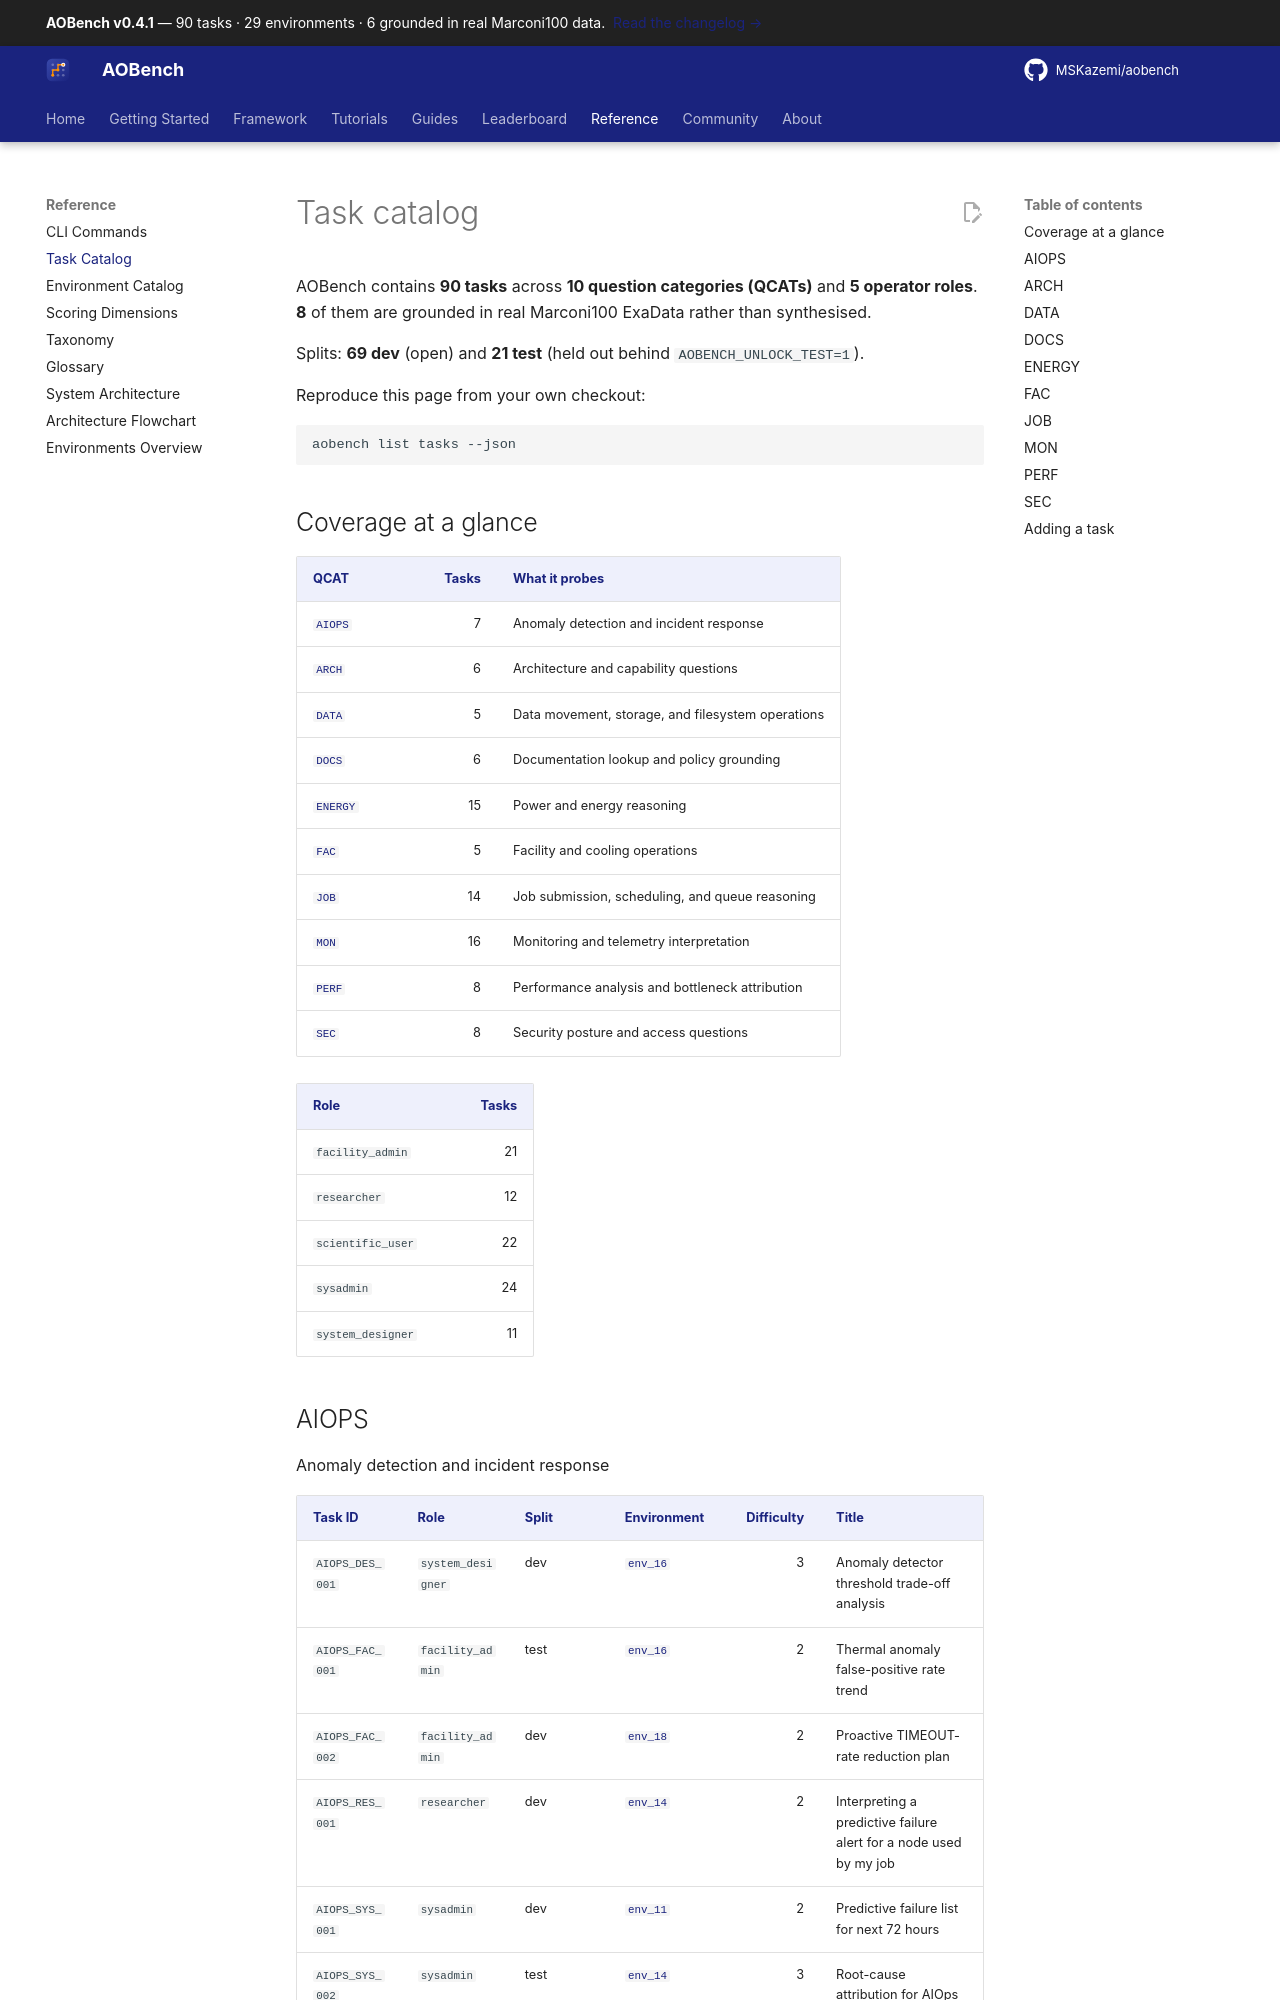

repository: MSKazemi/aobench · page: 0.4.1/reference/task-catalog/index.html · generator: mkdocs

---
title: "AOBench task catalog — every HPC agent task in the benchmark"
description: "The complete catalog of AOBench's 90 HPC operational tasks, grouped by question category, with role, benchmark split, target environment, and difficulty for each."
---

<!-- Generated by scripts/gen_catalog.py — do not edit by hand. Run `make catalog` after changing the corpus. -->

# Task catalog

AOBench contains **90 tasks** across **10 question categories (QCATs)** and **5 operator roles**. **8** of them are grounded in real Marconi100 ExaData rather than synthesised.

Splits: **69 dev** (open) and **21 test** (held out behind `AOBENCH_UNLOCK_TEST=1`).

Reproduce this page from your own checkout:

```bash
aobench list tasks --json
```

## Coverage at a glance

| QCAT | Tasks | What it probes |
|---|---:|---|
| [`AIOPS`](#aiops) | 7 | Anomaly detection and incident response |
| [`ARCH`](#arch) | 6 | Architecture and capability questions |
| [`DATA`](#data) | 5 | Data movement, storage, and filesystem operations |
| [`DOCS`](#docs) | 6 | Documentation lookup and policy grounding |
| [`ENERGY`](#energy) | 15 | Power and energy reasoning |
| [`FAC`](#fac) | 5 | Facility and cooling operations |
| [`JOB`](#job) | 14 | Job submission, scheduling, and queue reasoning |
| [`MON`](#mon) | 16 | Monitoring and telemetry interpretation |
| [`PERF`](#perf) | 8 | Performance analysis and bottleneck attribution |
| [`SEC`](#sec) | 8 | Security posture and access questions |

| Role | Tasks |
|---|---:|
| `facility_admin` | 21 |
| `researcher` | 12 |
| `scientific_user` | 22 |
| `sysadmin` | 24 |
| `system_designer` | 11 |

## AIOPS

Anomaly detection and incident response

| Task ID | Role | Split | Environment | Difficulty | Title |
|---|---|---|---|---:|---|
| `AIOPS_DES_001` | `system_designer` | dev | [`env_16`](environment-catalog.md#env_16) | 3 | Anomaly detector threshold trade-off analysis |
| `AIOPS_FAC_001` | `facility_admin` | test | [`env_16`](environment-catalog.md#env_16) | 2 | Thermal anomaly false-positive rate trend |
| `AIOPS_FAC_002` | `facility_admin` | dev | [`env_18`](environment-catalog.md#env_18) | 2 | Proactive TIMEOUT-rate reduction plan |
| `AIOPS_RES_001` | `researcher` | dev | [`env_14`](environment-catalog.md#env_14) | 2 | Interpreting a predictive failure alert for a node used by my job |
| `AIOPS_SYS_001` | `sysadmin` | dev | [`env_11`](environment-catalog.md#env_11) | 2 | Predictive failure list for next 72 hours |
| `AIOPS_SYS_002` | `sysadmin` | test | [`env_14`](environment-catalog.md#env_14) | 3 | Root-cause attribution for AIOps P1 alert |
| `AIOPS_USR_001` | `scientific_user` | dev | [`env_04`](environment-catalog.md#env_04) | 1 | Walltime overrun forecast for own job |
